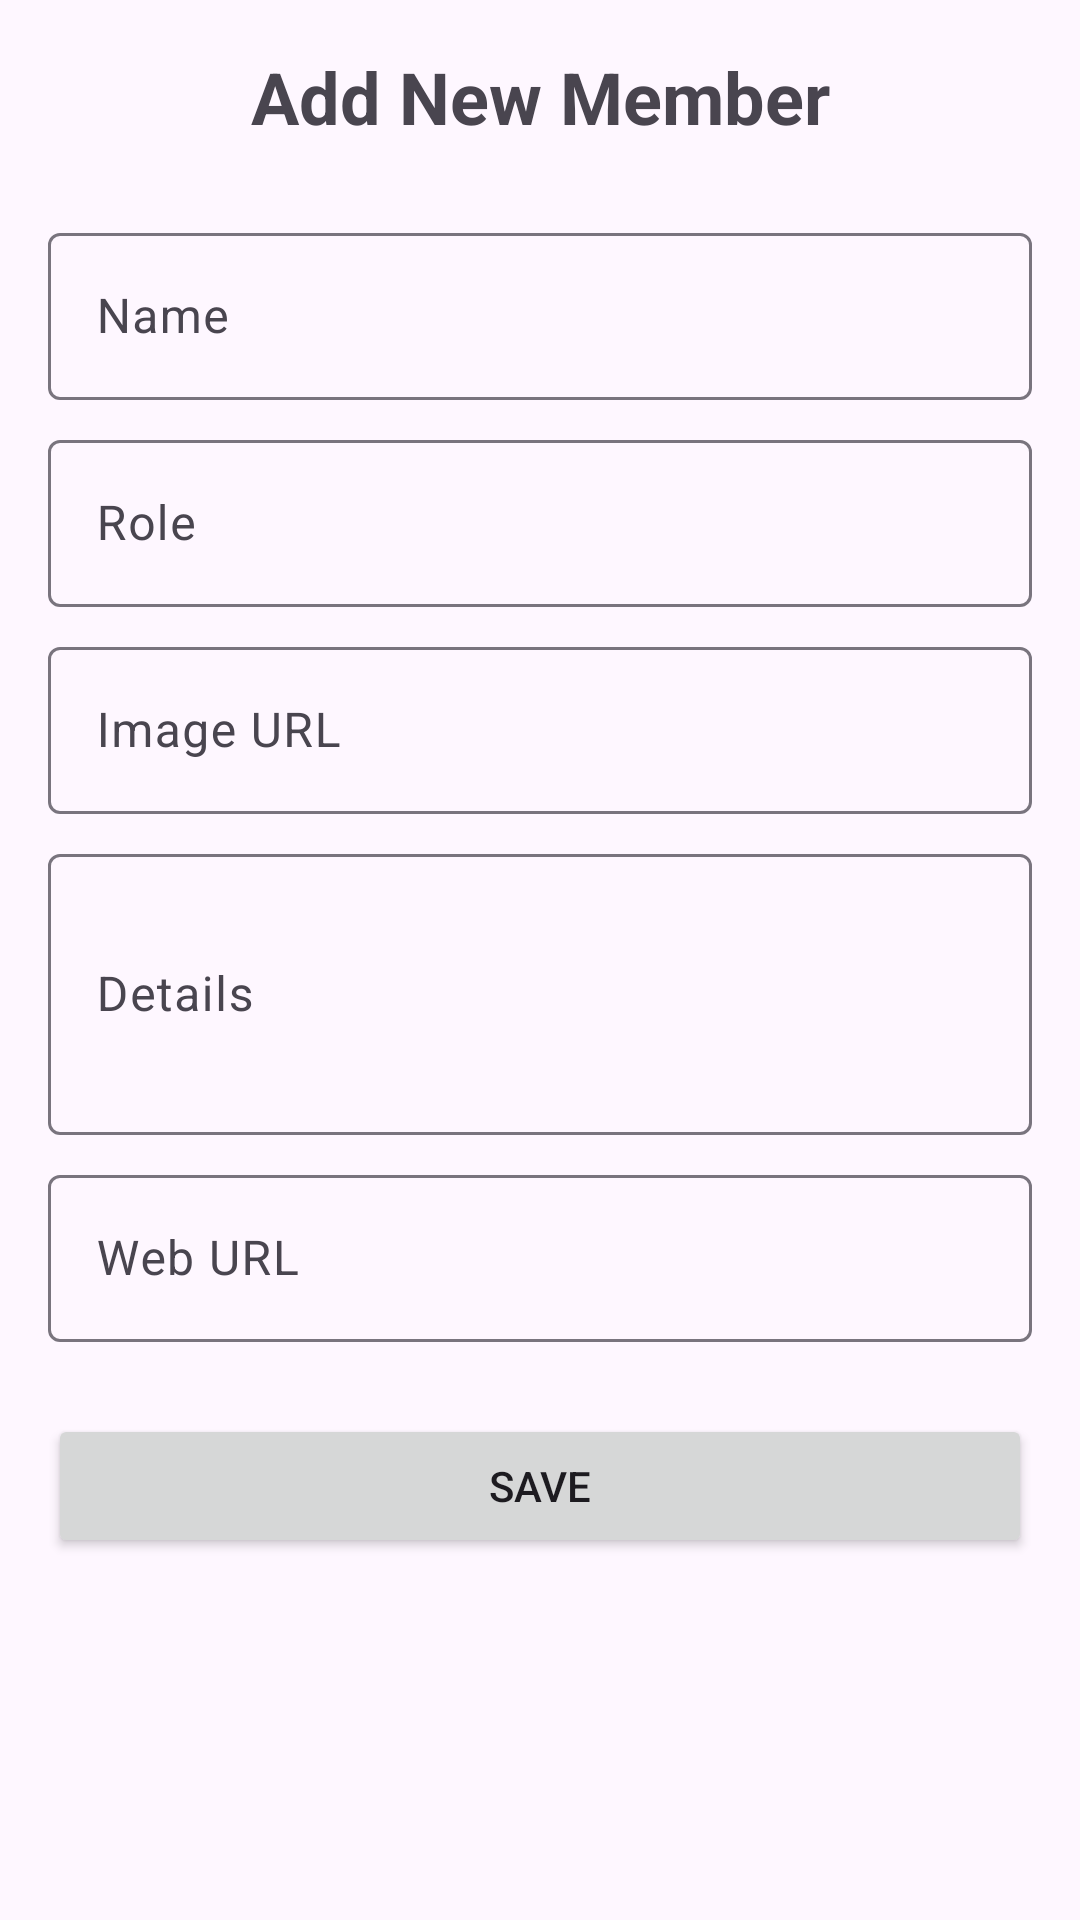

Write the Android layout XML for this screen, with the resource values it uses.
<!-- AndroidManifest.xml: application theme Theme.GroupMembersApp -->
<!-- res/layout/activity_member_form.xml -->
<?xml version="1.0" encoding="utf-8"?>
<ScrollView xmlns:android="http://schemas.android.com/apk/res/android"
    android:layout_width="match_parent"
    android:layout_height="match_parent">

    <LinearLayout
        android:layout_width="match_parent"
        android:layout_height="wrap_content"
        android:orientation="vertical"
        android:padding="16dp">

        <TextView
            android:id="@+id/textFormTitle"
            android:layout_width="match_parent"
            android:layout_height="wrap_content"
            android:text="Add New Member"
            android:textSize="24sp"
            android:textStyle="bold"
            android:gravity="center"
            android:layout_marginBottom="16dp"/>

        <com.google.android.material.textfield.TextInputLayout
            android:layout_width="match_parent"
            android:layout_height="wrap_content"
            android:layout_marginTop="8dp">

            <com.google.android.material.textfield.TextInputEditText
                android:id="@+id/editName"
                android:layout_width="match_parent"
                android:layout_height="wrap_content"
                android:hint="Name" />
        </com.google.android.material.textfield.TextInputLayout>

        <com.google.android.material.textfield.TextInputLayout
            android:layout_width="match_parent"
            android:layout_height="wrap_content"
            android:layout_marginTop="8dp">

            <com.google.android.material.textfield.TextInputEditText
                android:id="@+id/editRole"
                android:layout_width="match_parent"
                android:layout_height="wrap_content"
                android:hint="Role" />
        </com.google.android.material.textfield.TextInputLayout>

        <com.google.android.material.textfield.TextInputLayout
            android:layout_width="match_parent"
            android:layout_height="wrap_content"
            android:layout_marginTop="8dp">

            <com.google.android.material.textfield.TextInputEditText
                android:id="@+id/editImageUrl"
                android:layout_width="match_parent"
                android:layout_height="wrap_content"
                android:hint="Image URL" />
        </com.google.android.material.textfield.TextInputLayout>

        <com.google.android.material.textfield.TextInputLayout
            android:layout_width="match_parent"
            android:layout_height="wrap_content"
            android:layout_marginTop="8dp">

            <com.google.android.material.textfield.TextInputEditText
                android:id="@+id/editDetails"
                android:layout_width="match_parent"
                android:layout_height="wrap_content"
                android:hint="Details"
                android:minLines="3"
                android:inputType="textMultiLine" />
        </com.google.android.material.textfield.TextInputLayout>

        <com.google.android.material.textfield.TextInputLayout
            android:layout_width="match_parent"
            android:layout_height="wrap_content"
            android:layout_marginTop="8dp">

            <com.google.android.material.textfield.TextInputEditText
                android:id="@+id/editWebUrl"
                android:layout_width="match_parent"
                android:layout_height="wrap_content"
                android:hint="Web URL" />
        </com.google.android.material.textfield.TextInputLayout>

        <Button
            android:id="@+id/buttonSave"
            android:layout_width="match_parent"
            android:layout_height="wrap_content"
            android:text="Save"
            android:layout_marginTop="24dp"/>

    </LinearLayout>
</ScrollView>
<!-- resources referenced by this layout -->
<resources>
  <style name="Theme.GroupMembersApp" parent="Base.Theme.GroupMembersApp" />
  <style name="Base.Theme.GroupMembersApp" parent="Theme.Material3.DayNight.NoActionBar">
          
          
      </style>
</resources>
